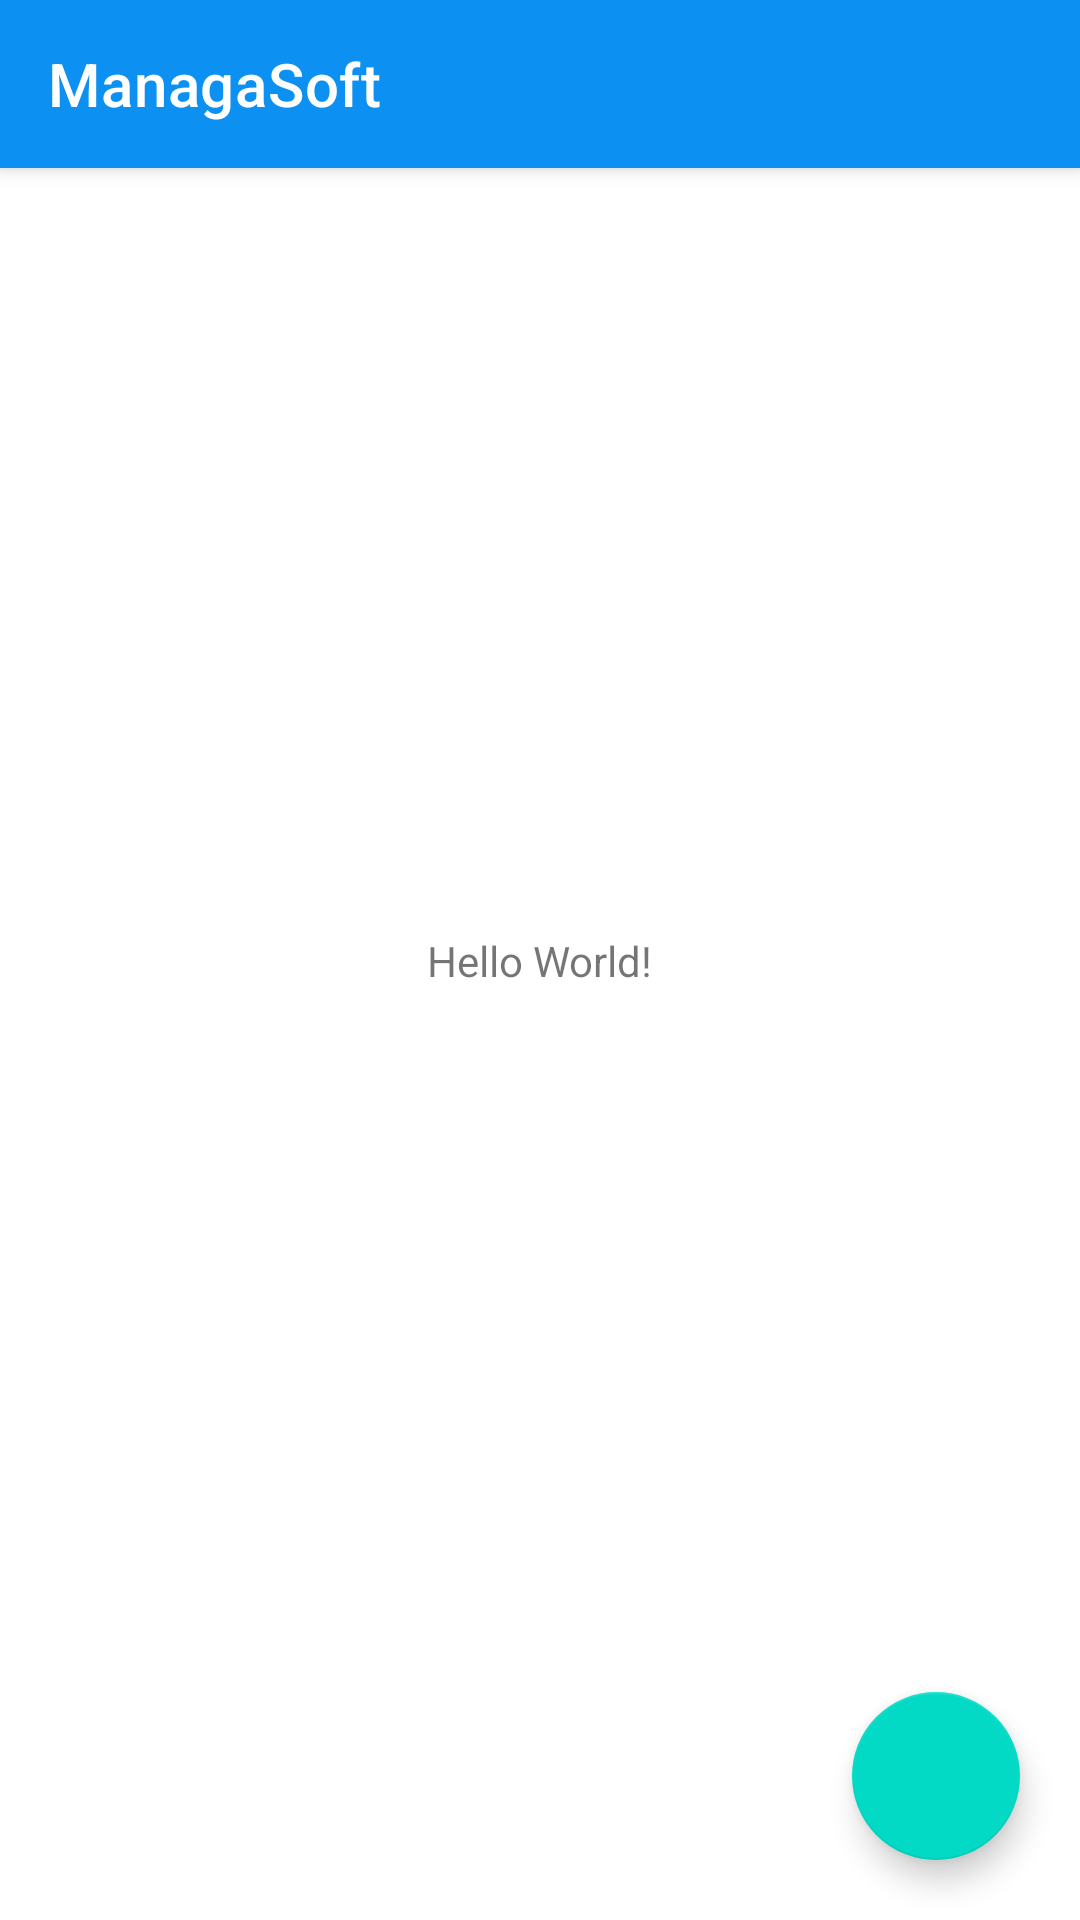

Write the Android layout XML for this screen, with the resource values it uses.
<!-- AndroidManifest.xml: application theme Theme.ManageSoft -->
<!-- res/layout/app_bar_main.xml -->
<?xml version="1.0" encoding="utf-8"?>
<androidx.coordinatorlayout.widget.CoordinatorLayout xmlns:android="http://schemas.android.com/apk/res/android"
    android:layout_width="match_parent"
    android:layout_height="match_parent"
    xmlns:app="http://schemas.android.com/apk/res-auto">
    
    <com.google.android.material.appbar.AppBarLayout
        android:layout_width="match_parent"
        android:layout_height="wrap_content"
        android:theme="@style/AppTheme.AppBarOverlay">
        <androidx.appcompat.widget.Toolbar
            android:id="@+id/toolbar_main_activity"
            android:layout_width="match_parent"
            android:layout_height="?attr/actionBarSize"
            android:background="@color/colorPrimary"
            app:popupTheme="@style/AppTheme.PopupOverlay"
            app:title="ManagaSoft">

        </androidx.appcompat.widget.Toolbar>

    </com.google.android.material.appbar.AppBarLayout>

    <include layout="@layout/main_content"/>

    <com.google.android.material.floatingactionbutton.FloatingActionButton
        android:id="@+id/fab_create_board"
        android:layout_width="wrap_content"
        android:layout_height="wrap_content"
        android:layout_gravity="bottom|end"
        android:layout_margin="20dp"
        app:srcCompat = "@drawable/ic_vector_add_24"/>

</androidx.coordinatorlayout.widget.CoordinatorLayout>
<!-- res/layout/main_content.xml (included above) -->
<?xml version="1.0" encoding="utf-8"?>
<androidx.constraintlayout.widget.ConstraintLayout xmlns:android="http://schemas.android.com/apk/res/android"
    xmlns:app="http://schemas.android.com/apk/res-auto"
    xmlns:tools="http://schemas.android.com/tools"
    android:layout_width="match_parent"
    android:layout_height="match_parent"
    tools:context=".activities.activities.MainActivity">

    <TextView

        android:layout_width="wrap_content"
        android:layout_height="wrap_content"
        android:text="Hello World!"
        app:layout_constraintBottom_toBottomOf="parent"
        app:layout_constraintEnd_toEndOf="parent"
        app:layout_constraintStart_toStartOf="parent"
        app:layout_constraintTop_toTopOf="parent" />

</androidx.constraintlayout.widget.ConstraintLayout>
<!-- resources referenced by this layout -->
<resources>
  <color name="colorPrimary">#0C90F1</color>
  <style name="AppTheme.AppBarOverlay" parent="ThemeOverlay.MaterialComponents.Dark.ActionBar" />
  <style name="AppTheme.PopupOverlay" parent="ThemeOverlay.AppCompat.Light" />
  <style name="Theme.ManageSoft" parent="Theme.MaterialComponents.DayNight.DarkActionBar">
          
          <item name="colorPrimary">@color/purple_500</item>
          <item name="colorPrimaryVariant">@color/purple_700</item>
          <item name="colorOnPrimary">@color/white</item>
          
          <item name="colorSecondary">@color/teal_200</item>
          <item name="colorSecondaryVariant">@color/teal_700</item>
          <item name="colorOnSecondary">@color/black</item>
          
          <item name="android:statusBarColor" tools:targetApi="l">?attr/colorPrimaryVariant</item>
          
      </style>
  <color name="purple_500">#FF6200EE</color>
  <color name="purple_700">#FF3700B3</color>
  <color name="white">#FFFFFFFF</color>
  <color name="teal_200">#FF03DAC5</color>
  <color name="teal_700">#FF018786</color>
  <color name="black">#FF000000</color>
</resources>
